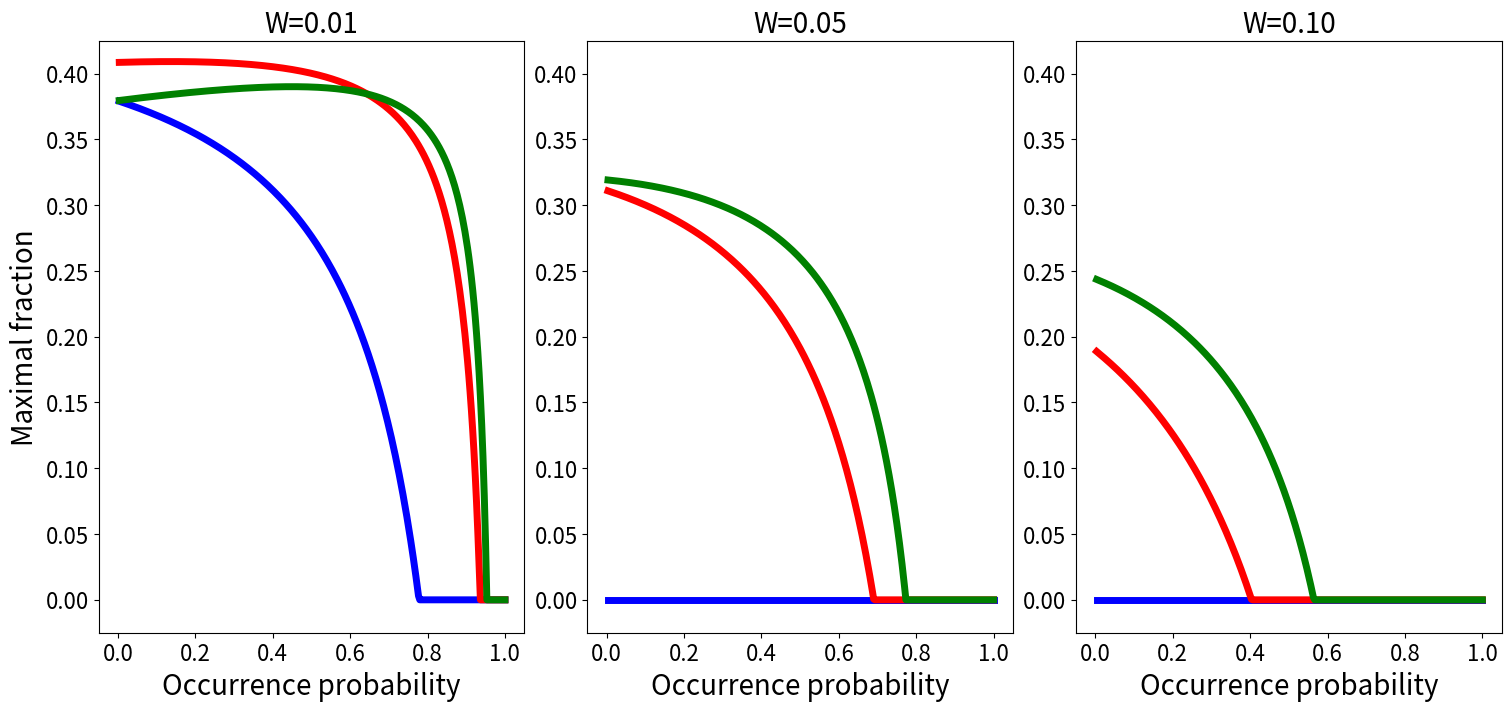

This figure's Python source: (Note: this script raises an exception after producing the figure.)
# For the case of single context
# For figure S1
import numpy as np
import matplotlib.pyplot as plt
from scipy.optimize import root_scalar

# tilde I
def f(alpha, fraction, p, w):
    return (1-w)*(1+alpha)*p*np.log(1+alpha) - (alpha**2*(1-p)*fraction**2+2*alpha*(1-p)*fraction+alpha*p+1)*np.log(1+alpha*p/(1+alpha*fraction-alpha*fraction*p))

# Solving optimization problem
def find_fraction_root(alpha, p, w, fraction_min=0.0, fraction_max=1.0):
    try:
        sol = root_scalar(
            lambda b: f(alpha, b, p, w),
            bracket=[fraction_min, fraction_max],
            method="bisect"
        )
        if sol.converged:
            return sol.root
        else:
            return 0
    except:
        return 0


# Setting
alphas = [0.1, 0.5, 0.9]
p_values = np.linspace(1/300, 1, 300)
params = [0.01, 0.05, 0.1]
# colors = []
# for i in range(len(alphas)):
#     colors.append(plt.cm.viridis(i / (len(alphas)-1)))
colors=['blue', 'red', 'green']


fig, axes = plt.subplots(1,3, figsize=(15, 7), constrained_layout=True)



for i, w in enumerate(params):
    j = i//5
    k = i%5
    ax = axes[k]
    fraction_roots = {}
    # ---- 計算 ----
    for alpha in alphas:
        fraction_roots[alpha] = np.array([
            find_fraction_root(alpha, p, w) for p in p_values
        ])
    tmp = 0
    for alpha in alphas:
        ax.plot(p_values, fraction_roots[alpha], label=f"alpha={alpha}", color = colors[tmp], lw = 5.0)
        tmp += 1

    ax.set_xlabel(r"Occurrence probability", fontsize=20)
    if(k==0):
        ax.set_ylabel(r"Maximal fraction", fontsize=20)
    ax.set_title(f"W={w:.2f}", fontsize=20)
    ax.tick_params(labelsize=16)
    ax.set_ylim(-0.025, 0.425)
    ax.set_xlim(-0.05, 1.05)

# plt.legend(fontsize=13)


plt.savefig(f"./figure/figS1.pdf", dpi=150, bbox_inches='tight')
# plt.show()
